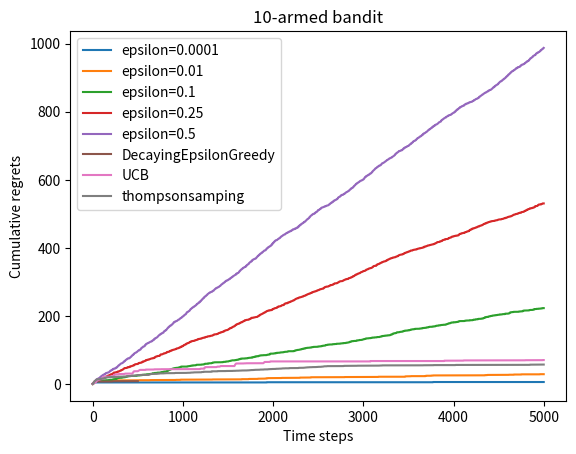

Write Python code to recreate this figure.
import numpy as np
import matplotlib.pyplot as plt

class BernoulliBandit:
    def __init__(self,k):
        self.probs=np.random.uniform(size=k)
        self.best_idx=np.argmax(self.probs)
        self.best_prob=self.probs[self.best_idx]

        self.k=k

    def step(self,k):
        #当玩家选择了k号老虎机以后，根据拉动该老虎机的k号拉杆获得奖励的概率返回1/0
        if np.random.rand()<self.probs[k]:
                return 1
        else:
                return 0

#####
np.random.seed(1)
k=10
bandit_10_arm=BernoulliBandit(k)
print("随机生成一个%d臂伯努利老虎机"%k)
print("获奖概率最大的拉杆为%d号，其获奖概率为%.4f"%(bandit_10_arm.best_idx,bandit_10_arm.best_prob))
#####

#下面实现策略选择动作：
# 1.根据策略选择动作
# 2.根据动作获取奖励
# 3.更新期望奖励估值
# 4.更新累计懊悔和技术

class Solver:
    def __init__(self,bandit):
        self.bandit=bandit
        self.counts=np.zeros(self.bandit.k)#每根拉杆的尝试次数
        self.reget=0    #当前步的累计懊悔
        self.actions=[] #记录每一步的动作选择哪个杆
        self.regets=[]  #记录每一个步的累计懊悔

    def update_reget(self,k):
        #计算累计懊悔并保存，k为当前动作选择的拉杆编号
        self.reget+=self.bandit.best_prob-self.bandit.probs[k]
        self.regets.append(self.reget)

    def run_one_step(self):
        #返回当前动作选择哪一根拉杆，由具体策略决定
        raise NotImplementedError

    def run(self,num_steps):
        #运行一定的次数，num_steps为总运行次数
        for _ in range(num_steps):
            k=self.run_one_step()

            self.counts[k]+=1
            self.actions.append(k)
            self.update_reget(k)

#在多臂老虎机问题中，设计策略时就需要平衡探索和利用的次数，使得每次累积的奖励最大化。
#一个比较常用的思路就是开始时做比较多的探索，在对每根拉杆都有比较准确的估计后，再进行利用
#目前已有的一些比较经典的算法来解决这个问题。
#如e-贪婪算法，上置信界算法和汤普森采样算法

#e-贪婪算法
#另e=0.01，T=5000

class EpsilonGreedy(Solver):
    def __init__(self,bandit,epslion=0.01,init_prob=1.0):
        super(EpsilonGreedy, self).__init__(bandit)
        self.epsilon=epslion
        #初始化拉动所有拉杆的 期望 奖励估值
        self.estimates=np.array([init_prob]*self.bandit.k)

    def run_one_step(self):
        if np.random.random()<self.epsilon:
            #随机选择一根拉杆
            k=np.random.randint(0,self.bandit.k)
        else:
            k=np.argmax(self.estimates) #选择期望奖励估值最大的拉杆

        #拉动k杆子获得奖励 1/0
        r=self.bandit.step(k)

        #估计期望奖励更新公式
        self.estimates[k]+= 1. / (self.counts[k]+1)*(r-self.estimates[k])

        return k

#为了更加直观地展示，可以把每一时间步的累积函数绘制出来
def plot_results(solvers,solver_names):
    #生成累积懊悔随时间变化的图像。输入solvers是一个列表，列表中的每个元素是一种特定的策略，solver_names为策略名称
    for idx,solver in enumerate(solvers):
        time_list=range(len(solver.regets))
        plt.plot(time_list,solver.regets,label=solver_names[idx])

    plt.xlabel('Time steps')
    plt.ylabel('Cumulative regrets')
    plt.title('%d-armed bandit' % solvers[0].bandit.k)
    plt.legend()
    plt.show()

'''np.random.seed(1)
epsilon_greedy_solver=EpsilonGreedy(bandit_10_arm,epslion=0.01)
epsilon_greedy_solver.run(5000)
print('epsilon-贪婪算法的累积懊悔为：',epsilon_greedy_solver.reget)
plot_results([epsilon_greedy_solver],["EpsilonGreedy"])'''

#在经历了开始的一小段时间后，e-贪婪算法的累积懊悔几乎是线性增长的。
np.random.seed(0)
epsilons=[1e-4,0.01,0.1,0.25,0.5]
epsilon_greedy_solver=[EpsilonGreedy(bandit_10_arm,epslion=e) for e in epsilons]
epsilon_greedy_names=["epsilon={}".format(e) for e in epsilons]

for solver in epsilon_greedy_solver:
    solver.run(5000)

plot_results(epsilon_greedy_solver,epsilon_greedy_names)
#实验结果表明，基本上无论e取值为多少，累积懊悔都是线性增长的，在这个例子中，随着e的增大，累积懊悔增长的遂率也会增大

#接下来我们尝试e值随时间衰减的e-贪婪算法，采用的具体衰减形式为反比例衰减，e=1/t
class DecayEpsilonGreedy(Solver):
    def __init__(self,bandit,init_prob=1.0):
        super(DecayEpsilonGreedy, self).__init__(bandit)
        self.estimates=np.array([init_prob]*self.bandit.k)
        self.total_count=0

    def run_one_step(self):
        self.total_count+=1

        if np.random.random()<1/self.total_count:
            k=np.random.randint(0,self.bandit.k)
        else:
            k=np.argmax(self.estimates)

        r=self.bandit.step(k)#得到reward
        self.estimates[k]+=1./(self.counts[k]+1)*(r-self.estimates[k])#计算期望值

        return k

np.random.seed(1)
decaying_epsilon_greedy_solver=DecayEpsilonGreedy(bandit_10_arm)
decaying_epsilon_greedy_solver.run(500)

print('epsilon值衰减的贪婪算法的累积懊悔为:',decaying_epsilon_greedy_solver.reget)
plot_results([decaying_epsilon_greedy_solver],["DecayingEpsilonGreedy"])

#从实验结果图中可以发现，随着时间做反比例衰减的e-贪婪算法能够使累积懊悔与时间步的关系变成次线性的，这明显优于固定e的e-贪婪算法

#上置信界算法
#这种思路主要是基于不确定性，因为此时第一根拉杆只被拉动过一次，它的不确定性很高，一根拉杆的不确定性越大，他就越具有探索的价值，因此探索之后我们可能发现他的期望奖励很大
#U(a)随着一个动作被尝试次数的增大而减小

class UCB(Solver):
    def __init__(self,bandit,coef,init_prob=1.0):
        super(UCB, self).__init__(bandit)
        self.total_count=0
        self.estimates=np.array([init_prob]*self.bandit.k)
        self.coef=coef

    def run_one_step(self):
        self.total_count+=1
        ucb=self.estimates+self.coef*np.sqrt(np.log(self.total_count)/(2*(self.counts+1)))#计算上置信界的最大拉杆

        k=np.argmax(ucb)#选出上置信界最大的拉杆

        r=self.bandit.step(k)#reward

        self.estimates[k]+=1./(self.counts[k]+1)*(r-self.estimates[k])

        return k

np.random.seed(1)
coef=1
UCB_solver=UCB(bandit_10_arm,coef)
UCB_solver.run(5000)
print('上置信界的算法累积懊悔为:',UCB_solver.reget)
plot_results([UCB_solver],['UCB'])

#MAB中还有一种经典的算法，“汤普森采样”（计算所有拉杆的最高奖励概率的蒙特卡洛采样方法）

class ThompsonSampling(Solver):
    def __init__(self,bandit):
        super(ThompsonSampling, self).__init__(bandit)

        self._a=np.ones(self.bandit.k)  #列表，表示每根拉杆奖励为1的次数
        self._b=np.ones(self.bandit.k)  #列表，表示每根拉杆奖励为0的次数

    def run_one_step(self):
        samples=np.random.beta(self._a,self._b)#按照Beta分布采样的一组奖励样本
        k=np.argmax(samples)
        r=self.bandit.step(k)

        self._a[k]+=r#更新Beta分布的第一个参数
        self._b[k]+=(1-r)#更新Beta分布的第二个参数

        return k

np.random.seed(1)
thompson_sampling_solver=ThompsonSampling(bandit_10_arm)
thompson_sampling_solver.run(5000)
print('汤普森采样算法的累积懊悔为:',thompson_sampling_solver.reget)
plot_results([thompson_sampling_solver],['thompsonsamping'])
#
#通过实验我们可以得到以下结论，e-贪婪算法的累积懊悔是随着时间线性增长的
#而另外三种算法(e-衰减贪婪算法，上置信界算法，汤普森采样算法)的累积懊悔都是随着时间次线性增长的(具体为对数形式增长)

#多臂老虎机问题与强化学习的一大区别在于其与环境的交互并不会改变环境，即多臂老虎机的每次交互结果和以往的动作无关，所以看做无状态的强化学习








